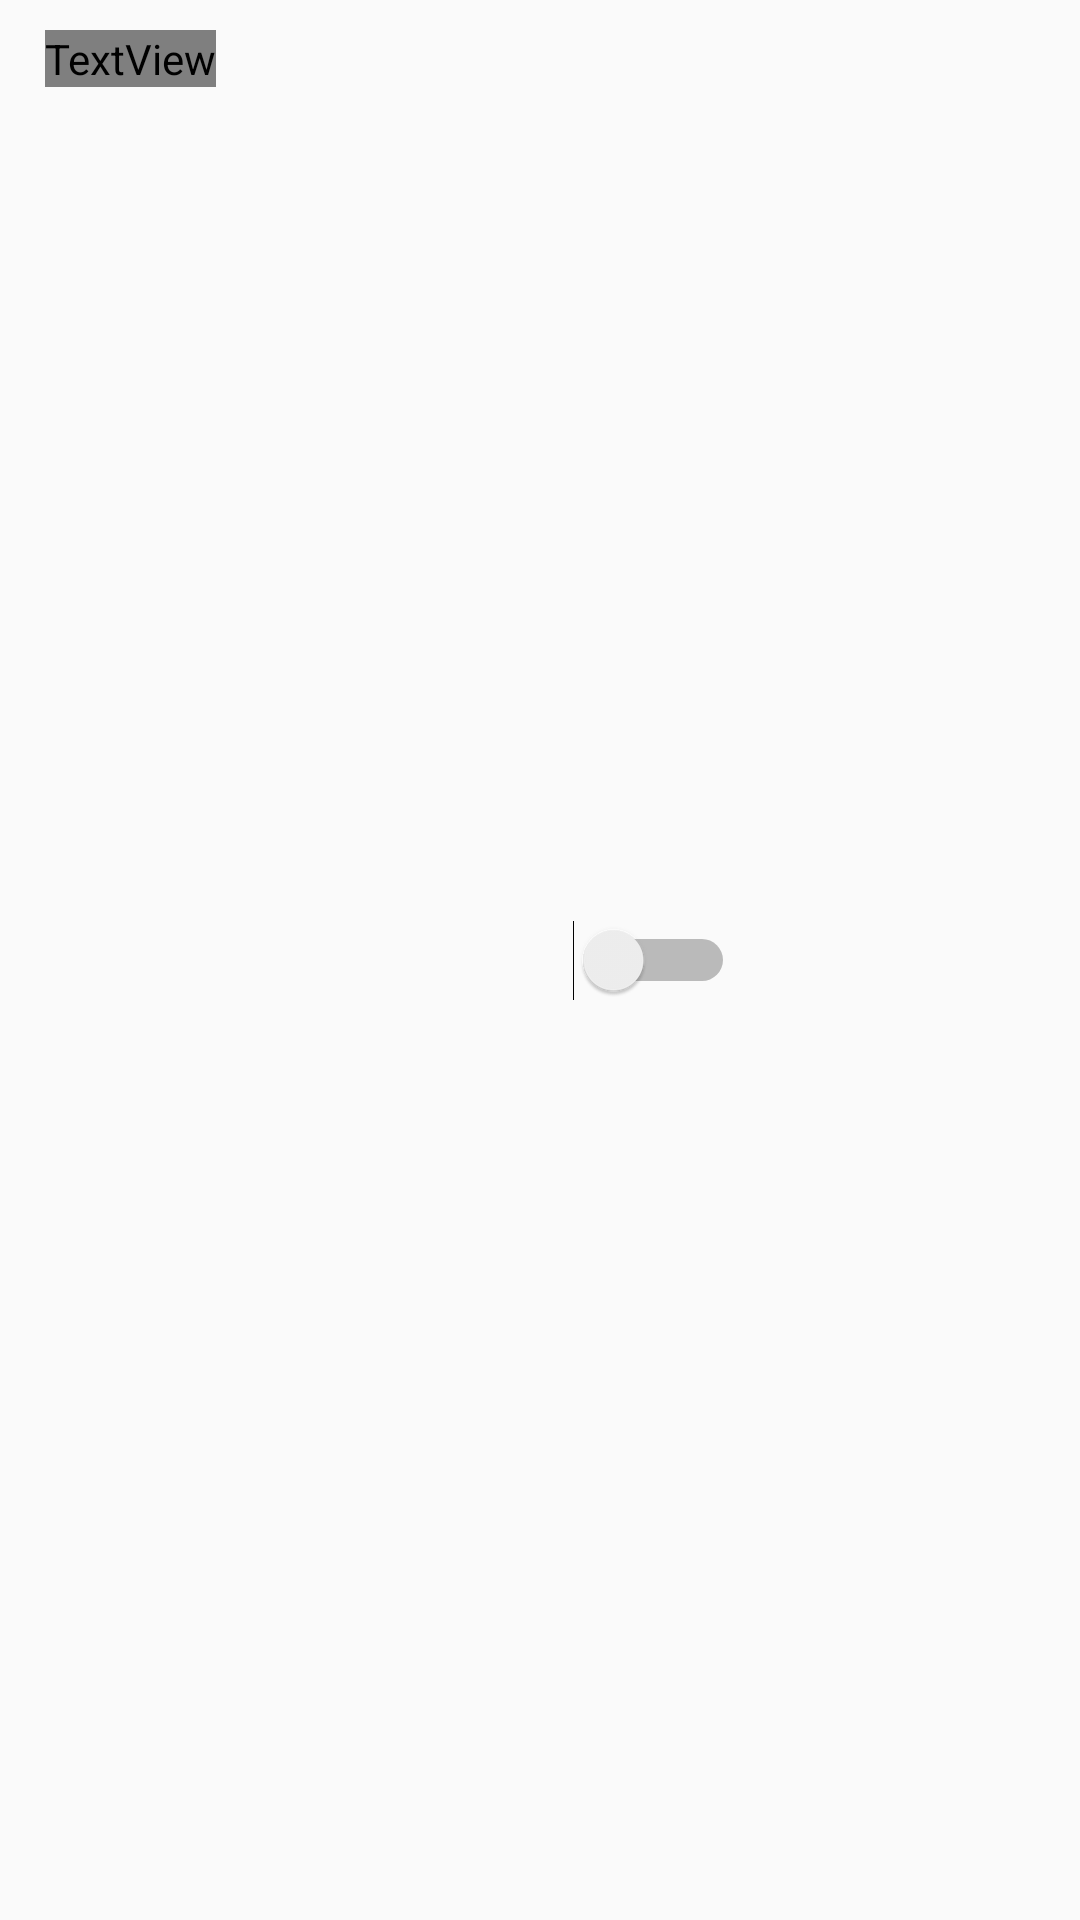

Produce the Android XML layout that renders to this screen, including the resource entries it uses.
<!-- AndroidManifest.xml: application theme AppTheme -->
<!-- res/layout/list_currency_settings_item.xml -->
<?xml version="1.0" encoding="utf-8"?>
<androidx.constraintlayout.widget.ConstraintLayout
        xmlns:android="http://schemas.android.com/apk/res/android"
        xmlns:app="http://schemas.android.com/apk/res-auto"
        xmlns:tools="http://schemas.android.com/tools" android:layout_width="match_parent"
        android:layout_height="wrap_content">

    <TextView
            android:id="@+id/currency_symbol"
            android:layout_width="wrap_content"
            android:layout_height="wrap_content"
            app:layout_constraintStart_toEndOf="@id/guideline_left"
            app:layout_constraintTop_toBottomOf="@id/guideline_top"
            style="@style/Symbol"
            tools:text="USD"/>

    <TextView
            android:id="@+id/one_currency"
            android:layout_width="wrap_content"
            android:layout_height="wrap_content"
            app:layout_constraintStart_toEndOf="@id/guideline_left"
            app:layout_constraintTop_toBottomOf="@id/currency_symbol"
            app:layout_constraintBottom_toTopOf="@id/guideline_bottom"
            android:layout_marginTop="3dp"
            tools:text="1 доллар США"/>

    <Switch
            android:id="@+id/show"
            android:layout_width="wrap_content"
            android:layout_height="wrap_content"
            app:layout_constraintTop_toBottomOf="@id/guideline_top"
            app:layout_constraintEnd_toStartOf="@id/reorder"
            app:layout_constraintBottom_toTopOf="@id/guideline_bottom"
            android:layout_marginEnd="50dp"/>

    <ImageView
            android:id="@+id/reorder"
            android:layout_width="30dp"
            android:layout_height="30dp"
            app:layout_constraintTop_toTopOf="@id/guideline_top"
            app:layout_constraintEnd_toStartOf="@id/guideline_right"
            app:layout_constraintBottom_toTopOf="@id/guideline_bottom"
            android:src="@drawable/ic_reorder"
            tools:ignore="ContentDescription"/>

    <androidx.constraintlayout.widget.Guideline
            android:id="@+id/guideline_left"
            android:layout_width="wrap_content"
            android:layout_height="wrap_content"
            android:orientation="vertical"
            app:layout_constraintGuide_begin="15dp"/>

    <androidx.constraintlayout.widget.Guideline
            android:id="@+id/guideline_right"
            android:layout_width="wrap_content"
            android:layout_height="wrap_content"
            android:orientation="vertical"
            app:layout_constraintGuide_end="35dp"/>

    <androidx.constraintlayout.widget.Guideline
            android:id="@+id/guideline_top"
            android:layout_width="wrap_content"
            android:layout_height="wrap_content"
            android:orientation="horizontal"
            app:layout_constraintGuide_begin="10dp"/>

    <androidx.constraintlayout.widget.Guideline
            android:id="@+id/guideline_bottom"
            android:layout_width="wrap_content"
            android:layout_height="wrap_content"
            android:orientation="horizontal"
            app:layout_constraintGuide_end="10dp"/>

</androidx.constraintlayout.widget.ConstraintLayout>
<!-- resources referenced by this layout -->
<resources>
  <style name="Symbol">
          <item name="android:textSize">20sp</item>
          <item name="android:textColor">@color/colorBlack</item>
      </style>
  <style name="AppTheme" parent="Theme.AppCompat.Light.NoActionBar">
          
          <item name="colorPrimary">@color/colorPrimary</item>
          <item name="colorPrimaryDark">@color/colorPrimaryDark</item>
          <item name="colorAccent">@color/colorAccent</item>
      </style>
  <!-- not gathered from this repository: default colours our renderer supplied (Android Studio template values) -->
  <color name="colorPrimary">#FF6200EE</color>
  <color name="colorPrimaryDark">#FF3700B3</color>
  <color name="colorAccent">#FF03DAC5</color>
</resources>
